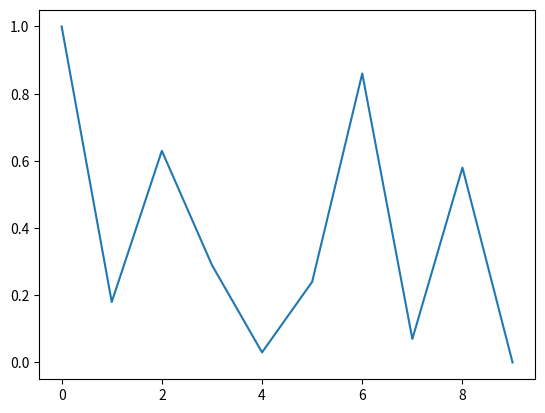

Write the Python code that produced this figure.
import numpy as np
import matplotlib.pyplot as plt
import matplotlib.animation as animation

start = [1, 0.18, 0.63, 0.29, 0.03, 0.24, 0.86, 0.07, 0.58, 0] 
metric =[[0.03, 0.86, 0.65, 0.34, 0.34, 0.02, 0.22, 0.74, 0.66, 0.65], 
     [0.43, 0.18, 0.63, 0.29, 0.03, 0.24, 0.86, 0.07, 0.58, 0.55], 
     [0.66, 0.75, 0.01, 0.94, 0.72, 0.77, 0.20, 0.66, 0.81, 0.52]]

fig = plt.figure()
window = fig.add_subplot(111)
line,= window.plot(start)

def update(data):
	line.set_ydata(data)
	return line,
ani = animation.FuncAnimation(fig,update,metric,interval=2*100)
plt.show()